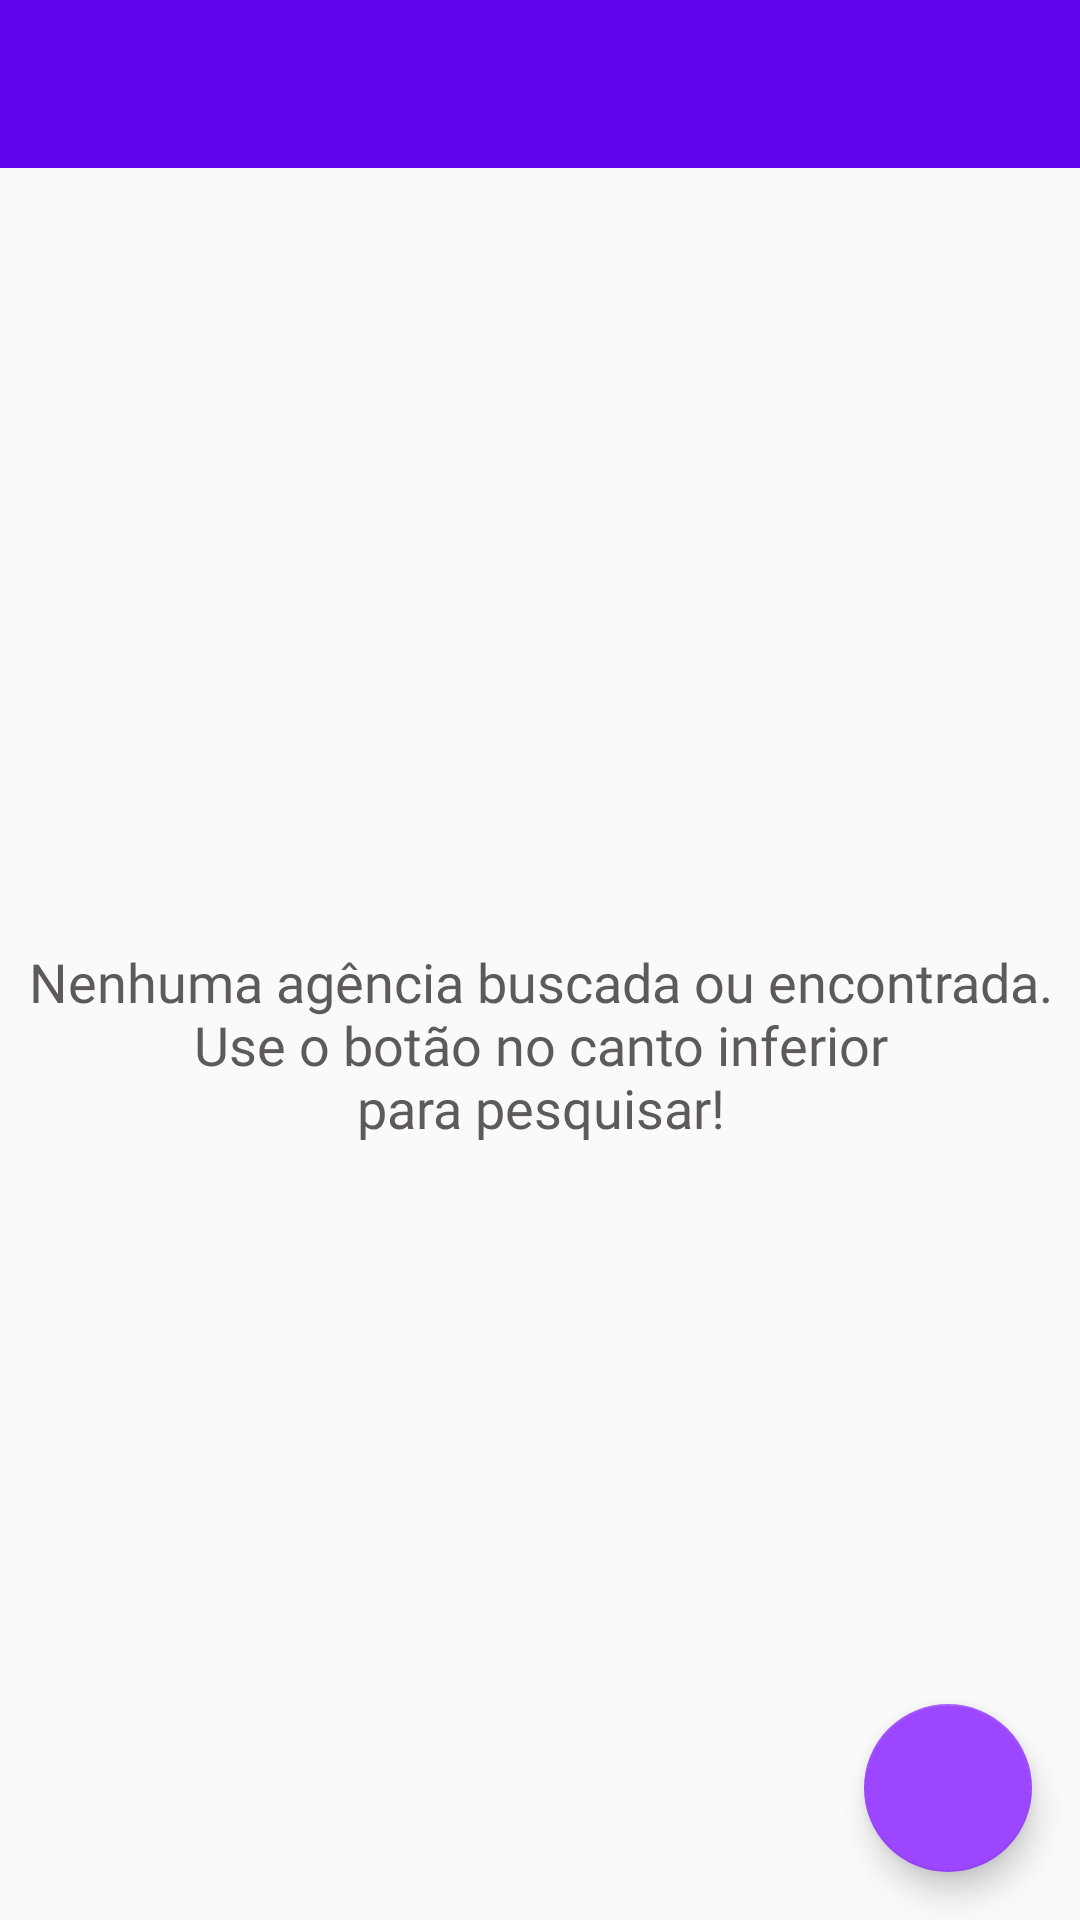

This screen was rendered from an Android layout file. Write that file and the resources it references.
<!-- AndroidManifest.xml: application theme AppTheme -->
<!-- res/layout/activity_public_agencies.xml -->
<?xml version="1.0" encoding="utf-8"?>
<androidx.constraintlayout.widget.ConstraintLayout
    xmlns:android="http://schemas.android.com/apk/res/android"
    xmlns:app="http://schemas.android.com/apk/res-auto"
    xmlns:tools="http://schemas.android.com/tools"
    android:layout_width="match_parent"
    android:layout_height="match_parent"
    tools:context=".presentation.publicagencies.PublicAgenciesActivity">

    <com.google.android.material.appbar.AppBarLayout
        android:id="@+id/appBarLayout"
        android:layout_width="match_parent"
        android:layout_height="?android:attr/actionBarSize"
        app:layout_constraintTop_toTopOf="parent">

        <androidx.appcompat.widget.Toolbar
            android:id="@+id/toolbar"
            android:theme="@style/ThemeOverlay.AppCompat.Dark.ActionBar"
            android:layout_width="match_parent"
            android:layout_height="match_parent" />

    </com.google.android.material.appbar.AppBarLayout>

    <TextView
        android:id="@+id/textViewNoAgenciesFound"
        android:layout_width="wrap_content"
        android:layout_height="wrap_content"
        android:fontFamily="@font/roboto_medium"
        android:textColor="@color/title_grey"
        android:gravity="center"
        android:textSize="18sp"
        android:text="@string/no_agencies_searched_or_found"
        app:layout_constraintTop_toBottomOf="@id/appBarLayout"
        app:layout_constraintBottom_toBottomOf="parent"
        app:layout_constraintStart_toStartOf="parent"
        app:layout_constraintEnd_toEndOf="parent"/>

    <androidx.recyclerview.widget.RecyclerView
        android:id="@+id/recyclerViewPublicAgencies"
        android:layout_width="match_parent"
        android:layout_height="0dp"
        android:layout_marginTop="8dp"
        android:visibility="gone"
        android:scrollbars="vertical"
        app:layout_constraintTop_toBottomOf="@id/appBarLayout"
        app:layout_constraintBottom_toBottomOf="parent"/>

    <com.google.android.material.floatingactionbutton.FloatingActionButton
        android:id="@+id/fabSearchAgencies"
        android:layout_width="wrap_content"
        android:layout_height="wrap_content"
        android:layout_margin="16dp"
        android:clickable="true"
        android:focusable="true"
        android:src="@drawable/ic_search_white_24"
        app:layout_constraintBottom_toBottomOf="parent"
        app:layout_constraintEnd_toEndOf="parent"
        app:rippleColor="@android:color/white" />

    <ProgressBar
        android:id="@+id/progressBarPublicAgencies"
        style="?android:attr/progressBarStyleHorizontal"
        android:layout_width="match_parent"
        android:layout_height="wrap_content"
        android:progressTint="@color/colorAccent"
        android:indeterminate="true"
        android:visibility="gone"
        app:layout_constraintTop_toBottomOf="@id/appBarLayout" />

</androidx.constraintlayout.widget.ConstraintLayout>
<!-- resources referenced by this layout -->
<resources>
  <color name="colorAccent">#9c47ff</color>
  <color name="title_grey">#5E5A5A</color>
  <string name="no_agencies_searched_or_found">Nenhuma agência buscada ou encontrada.\nUse o botão no canto inferior\npara pesquisar!</string>
  <style name="AppTheme" parent="Theme.AppCompat.Light.NoActionBar">
          
          <item name="colorPrimary">@color/colorPrimary</item>
          <item name="colorPrimaryDark">@color/colorPrimaryDark</item>
          <item name="colorAccent">@color/colorAccent</item>
          <item name="bottomSheetDialogTheme">@style/CustomBottomSheetDialogTheme</item>
      </style>
  <color name="colorPrimary">#6002ee</color>
  <color name="colorPrimaryDark">#0000ba</color>
  <style name="CustomBottomSheetDialogTheme" parent="Theme.Design.Light.BottomSheetDialog">
          <item name="colorPrimary">@color/colorPrimary</item>
          <item name="colorPrimaryDark">@color/colorPrimary</item>
          <item name="colorAccent">@color/colorPrimary</item>
          <item name="bottomSheetStyle">@style/CustomModalStyle</item>
      </style>
  <style name="CustomModalStyle" parent="Widget.Design.BottomSheet.Modal">
          <item name="colorPrimary">@color/colorPrimary</item>
          <item name="colorPrimaryDark">@color/colorPrimary</item>
          <item name="colorAccent">@color/colorPrimary</item>
          <item name="android:background">@drawable/bg_search_bottom_sheet</item>
      </style>
  <!-- drawable bg_search_bottom_sheet (drawable) -->
  <?xml version="1.0" encoding="utf-8"?>
  <shape xmlns:android="http://schemas.android.com/apk/res/android"
      android:shape="rectangle">
  
      <solid android:color="@color/white"/>
  
      <corners
          android:topLeftRadius="8dp"
          android:topRightRadius="8dp"/>
  
  </shape>
  <color name="white">#ffffff</color>
</resources>
